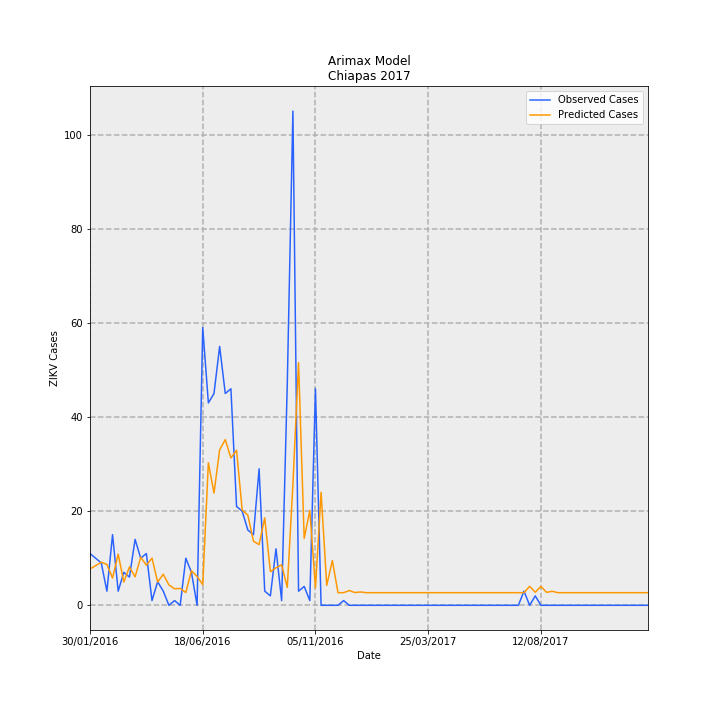

The table this chart was drawn from, first rows:
Date, predictions_incidence, observed_incidence, Predicted Cases, Observed Cases, error
30/01/2016, 0.1481, 0.2108, 7.726, 11, 3.274
06/02/2016, 0.1613, 0.1916, 8.416, 10, 1.584
13/02/2016, 0.1754, 0.1725, 9.153, 9.0, -0.1532
20/02/2016, 0.1662, 0.05749, 8.672, 3.0, -5.672
27/02/2016, 0.111, 0.2875, 5.791, 15.0, 9.209
05/03/2016, 0.2082, 0.05749, 10.86, 3.0, -7.864
12/03/2016, 0.09458, 0.1342, 4.935, 7.0, 2.065
19/03/2016, 0.1562, 0.115, 8.152, 6.0, -2.152
26/03/2016, 0.1158, 0.2683, 6.042, 14.0, 7.958
02/04/2016, 0.1956, 0.1916, 10.21, 10, -0.2082
09/04/2016, 0.1629, 0.2108, 8.502, 11, 2.498
16/04/2016, 0.192, 0.01916, 10.02, 1.0, -9.018
23/04/2016, 0.09489, 0.09582, 4.951, 5, 0.04877
30/04/2016, 0.1264, 0.05749, 6.596, 3.0, -3.596
07/05/2016, 0.08304, 0.0, 4.333, 0.0, -4.333
14/05/2016, 0.06735, 0.01916, 3.514, 1.0, -2.514
21/05/2016, 0.06854, 0.0, 3.576, 0.0, -3.576
28/05/2016, 0.05195, 0.1916, 2.711, 10, 7.289
04/06/2016, 0.1405, 0.1342, 7.333, 7.0, -0.3327
11/06/2016, 0.1176, 0.0, 6.138, 0.0, -6.138
18/06/2016, 0.08392, 1.131, 4.379, 59, 54.62
25/06/2016, 0.5805, 0.8241, 30.29, 43.0, 12.71
02/07/2016, 0.4571, 0.8624, 23.85, 45.0, 21.15
09/07/2016, 0.6328, 1.054, 33.02, 55, 21.98
16/07/2016, 0.6748, 0.8624, 35.21, 45.0, 9.791
23/07/2016, 0.6, 0.8816, 31.31, 46, 14.69
30/07/2016, 0.6312, 0.4025, 32.94, 21, -11.94
06/08/2016, 0.3876, 0.3833, 20.22, 20, -0.2236
13/08/2016, 0.3672, 0.3066, 19.16, 16.0, -3.158
20/08/2016, 0.2609, 0.2875, 13.61, 15.0, 1.385
27/08/2016, 0.2471, 0.5558, 12.89, 29, 16.11
03/09/2016, 0.356, 0.05749, 18.57, 3.0, -15.57
10/09/2016, 0.1369, 0.03833, 7.144, 2.0, -5.144
17/09/2016, 0.1529, 0.23, 7.978, 12.0, 4.022
24/09/2016, 0.1647, 0.01916, 8.591, 1.0, -7.591
01/10/2016, 0.07271, 0.9007, 3.794, 47.0, 43.21
08/10/2016, 0.4918, 2.012, 25.66, 105.0, 79.34
15/10/2016, 0.988, 0.05749, 51.55, 3.0, -48.55
22/10/2016, 0.2724, 0.07666, 14.22, 4.0, -10.22
29/10/2016, 0.3864, 0.01916, 20.16, 1.0, -19.16
05/11/2016, 0.07088, 0.8816, 3.698, 46, 42.3
12/11/2016, 0.4604, 0.0, 24.02, 0.0, -24.02
19/11/2016, 0.08113, 0.0, 4.233, 0.0, -4.233
26/11/2016, 0.1822, 0.0, 9.509, 0.0, -9.509
03/12/2016, 0.05137, 0.0, 2.68, 0.0, -2.68
10/12/2016, 0.05137, 0.01916, 2.68, 1.0, -1.68
17/12/2016, 0.06, 0.0, 3.131, 0.0, -3.131
24/12/2016, 0.05195, 0.0, 2.711, 0.0, -2.711
31/12/2016, 0.05421, 0.0, 2.829, 0.0, -2.829
07/01/2017, 0.05137, 0.0, 2.68, 0.0, -2.68
14/01/2017, 0.05137, 0.0, 2.68, 0.0, -2.68
21/01/2017, 0.05137, 0.0, 2.68, 0.0, -2.68
28/01/2017, 0.05137, 0.0, 2.68, 0.0, -2.68
04/02/2017, 0.05137, 0.0, 2.68, 0.0, -2.68
11/02/2017, 0.05137, 0.0, 2.68, 0.0, -2.68
18/02/2017, 0.05137, 0.0, 2.68, 0.0, -2.68
25/02/2017, 0.05137, 0.0, 2.68, 0.0, -2.68
04/03/2017, 0.05137, 0.0, 2.68, 0.0, -2.68
11/03/2017, 0.05137, 0.0, 2.68, 0.0, -2.68
18/03/2017, 0.05137, 0.0, 2.68, 0.0, -2.68
... 40 more rows
